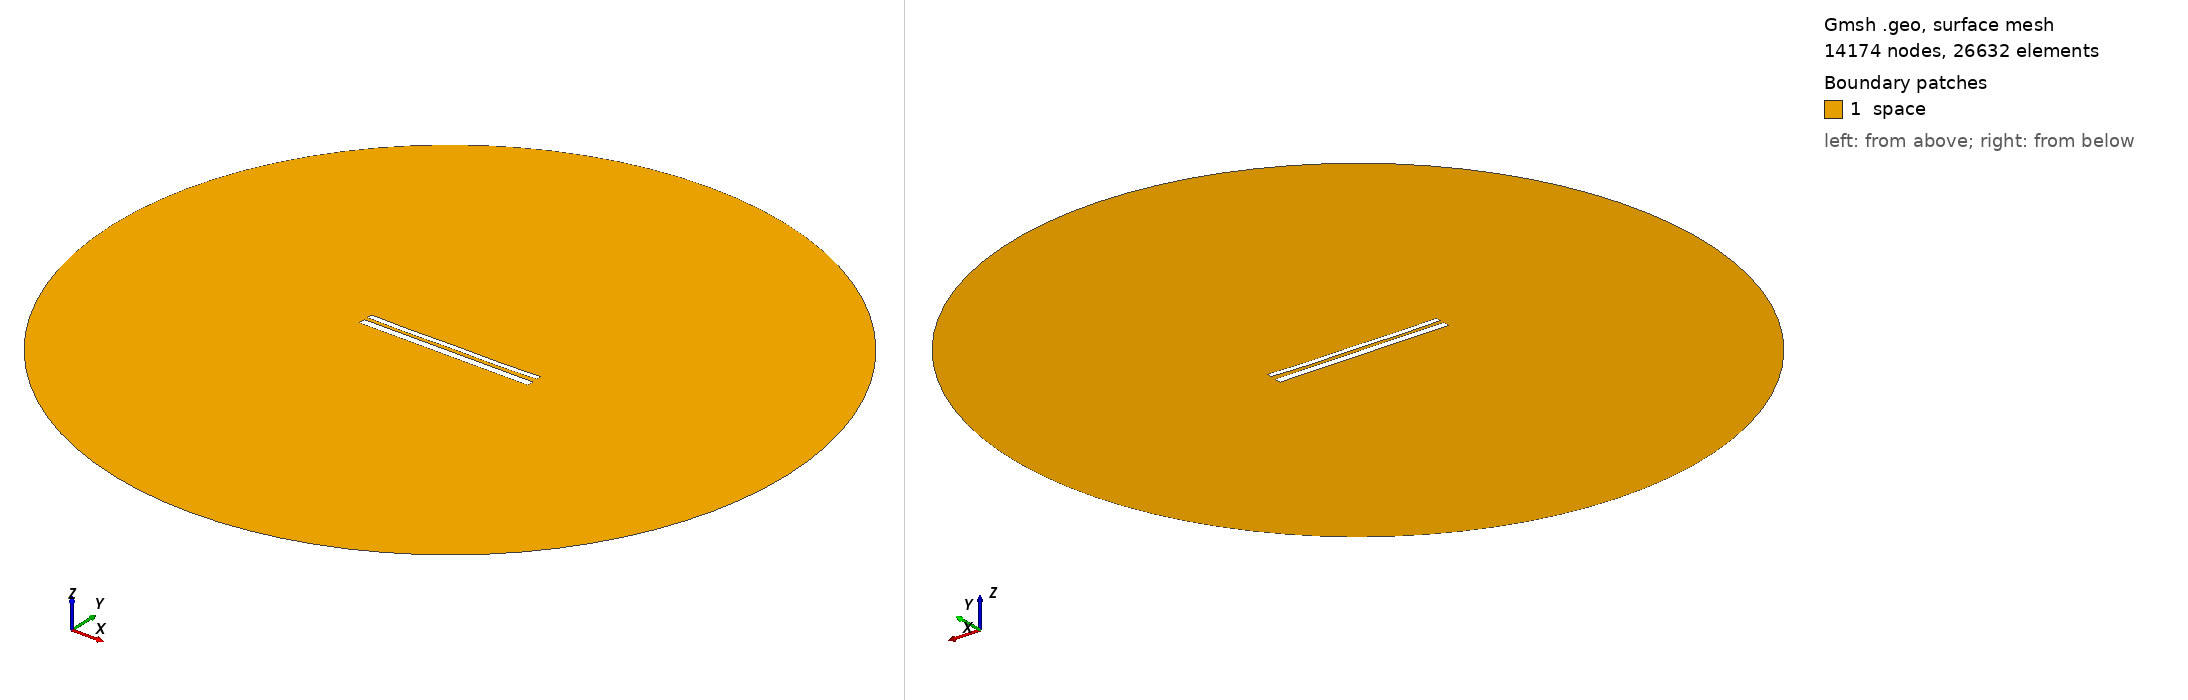

Gmsh geometry script, surface-meshed: 14174 nodes, 26632 surface elements. Boundary patches (legend numbers): 1 space. Left view from above one corner, right view from below the opposite corner. Legend entries are the model's physical surfaces. The drawing asked Gmsh for element sizes between 1% and 20% of the model's largest extent; the script's own settings can give other sizes.

=== 11136.geo (drawn) ===
//---------------------------------------
// Geometry kernel
//---------------------------------------

SetFactory("OpenCASCADE");



//---------------------------------------
// Parameters of the geometry
//---------------------------------------

// Overetch of the upper plate
overetch = 0.375;

// Distance between the plates
distance = 2.0;

// Discretization over the x axis (for the deformation)
nx = 50; 

// Length of the plate
L = 100 - overetch; 

// Number of modes
n = 4; 

// 1st mode coefficient
coeff(1) = 0.15;
beta(1) = 0.596864 * 3.1415926535 / L;

// 2nd mode coefficient
coeff(2) = -0.15;
beta(2) = 1.49418 * 3.1415926535 / L;

// 3rd mode coefficient
coeff(3) = 0.0;
beta(3) = 2.50025 * 3.1415926535 / L;

// 4th mode coefficient
coeff(4) = -0.15;
beta(4) = 3.49999 * 3.1415926535 / L;



//---------------------------------------
// Upper plate (deformed rectangle)
//---------------------------------------

// Coordiantes of the upper plate
xmin = -50;
xmax = 50 - overetch;

// Height of the upper plate
yheight = 4 - 2 * overetch;

// Indexes of the points
UpperID[] = {};
LowerID[] = {};
LeftID[] = {};
RightID[] = {};

// Point index
p = 1;

// Horizontal edges
For i In {1:nx}
    x = xmin + (i-1)*(xmax - xmin)/(nx-1);

    y_bottom = distance / 2 + overetch;
    For j In {1:n}
        C = (Cosh(beta(j)*L) + Cos(beta(j)*L)) / (Sinh(beta(j)*L) + Sin(beta(j)*L));
        y_bottom  = y_bottom + coeff(j) * (Cosh(beta(j)*(x+50)) - Cos(beta(j)*(x+50)) - C * (Sinh(beta(j)*(x+50)) - Sin(beta(j)*(x+50))));
    EndFor

    y_top = y_bottom + yheight;

    Point(p) = {x, y_top, 0, 1.0};
    UpperID[i] = p;
    p = p + 1;

    Point(p) = {x, y_bottom, 0, 1.0};
    LowerID[i] = p;
    p = p + 1;
EndFor

// Create point lists
UpperPts[] = {}; LowerPts[] = {};
For i In {1:nx}
  UpperPts[] += {UpperID[i]};
  LowerPts[] += {LowerID[i]};
EndFor

// Build splines
Spline(1) = {UpperPts[]};
Spline(2) = {LowerPts[]};
Line(3) = {LowerPts[nx-1], UpperPts[nx-1]};
Line(4) = {LowerPts[0], UpperPts[0]};

// Build the plane surface
Curve Loop(1) = {2, 3, -1, -4};
Plane Surface(1) = {1};



//---------------------------------------
// Lower plate (rectangle)
//---------------------------------------

// Vertices
Point(1001) = {-50, -1, 0, 1.0};
Point(1002) = { 50, -1, 0, 1.0};
Point(1003) = { 50,  -5, 0, 1.0};
Point(1004) = {-50,  -5, 0, 1.0};

// Edges
Line(5) = {1001, 1002};
Line(6) = {1002, 1003};
Line(7) = {1003, 1004};
Line(8) = {1004, 1001};

// Plane surface
Line Loop(2) = {5, 6, 7, 8};
Plane Surface(2) = {2}; 



//---------------------------------------
// Outer (fictious) boundary
//---------------------------------------

// Points
Point(1005) = {0, 0, 0};       // Center
Point(1006) = {200, 0, 0};     // Start point
Point(1007) = {0, 200, 0};     // 90 degrees
Point(1008) = {-200, 0, 0};    // 180 degrees
Point(1009) = {0, -200, 0};    // 270 degrees

// Circle arcs (each needs start, center, end)
Circle(9) = {1006, 1005, 1007};
Circle(10) = {1007, 1005, 1008};
Circle(11) = {1008, 1005, 1009};
Circle(12) = {1009, 1005, 1006};

// Plane surface for the entire domain
Curve Loop(3) = {9, 10, 11, 12};
Surface(3) = {3};

// Subtract the plates from the whole domain to obtain the actual domain where we want to solve the equations
BooleanDifference{ Surface{3}; Delete; }{ Surface{1}; Surface{2}; Delete; }




//---------------------------------------
// Transfinite Lines/Curves
//---------------------------------------

// Set the number of points on the boundaries
r = 7;

// Plates
Transfinite Curve {1, 2} = 50*r Using Progression 1;
Transfinite Curve {3, 4} = 2*r Using Progression 1;
Transfinite Line {5, 7} = 50*r Using Progression 1;
Transfinite Line {6, 8} = 2*r Using Progression 1;

// Outer boundary
Transfinite Line {9, 10, 11, 12} = 20 Using Progression 1;



//---------------------------------------
// Physical groups
//---------------------------------------                

// Physical curves (boundaries)
Physical Line("force_segment", 10) = {2};
Physical Line("upper_plate", 11) = {1, 3, 4};
Physical Line("lower_plate", 12) = {5, 6, 7, 8};
Physical Line("boundary", 20) = {9, 10, 11, 12};

// Physical Surfaces
Physical Surface("space", 30) = {3};



//---------------------------------------
// 6. Generate the Mesh
//---------------------------------------

// 2D mesh generation
Mesh 2;
